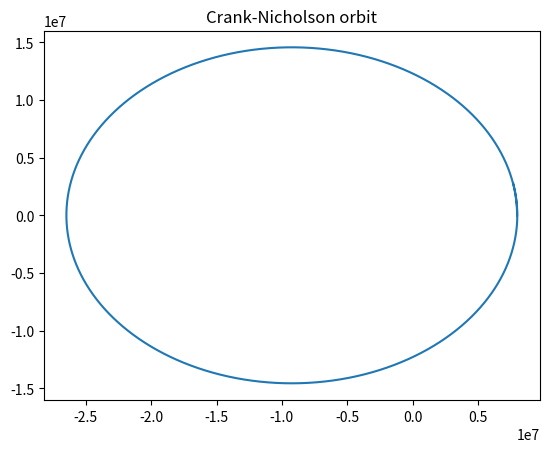

Write the Python code that produced this figure.
# Orbit computation using Crank-Nicholson integration.

import matplotlib.pyplot as plt
import numpy as np
import math



def compute():
    # Create default values
    dt = 1.0
    x, y = 8000000.0, 0
    vx, vy = 0.0, 8000.0

    # Gravitational parameter
    nu = (6.67 * (10.0 ** -11.0)) * (5.0 * (10.0 ** 24.0))

    #List to collect the data
    points = [[x, y]]

    #Start looping
    for i in range(0, 25000):
        # Calculate force in step n.
        dvxa, dvya = force(nu, x, y)

        #Calculate the new position
        x += vx * dt
        y += vy * dt

        # Calculate force in step n+1.
        dvxb, dvyb = force(nu, x, y)
        vx += (dvxa + dvxb) * dt / 2.0
        vy += (dvya + dvyb) * dt / 2.0

        #Store the points
        points.append([x, y])

    # Display the points
    fig, ax = plt.subplots()
    ax.plot([p[0] for p in points], [p[1] for p in points])

    ax.set(title='Crank-Nicholson orbit')

    plt.show()



def force(nu, x, y):
    distance = math.sqrt((x ** 2) + (y ** 2)) ** 3.0
    factor = nu / distance
    return -factor * x, -factor * y


if __name__ == "__main__":
    compute()